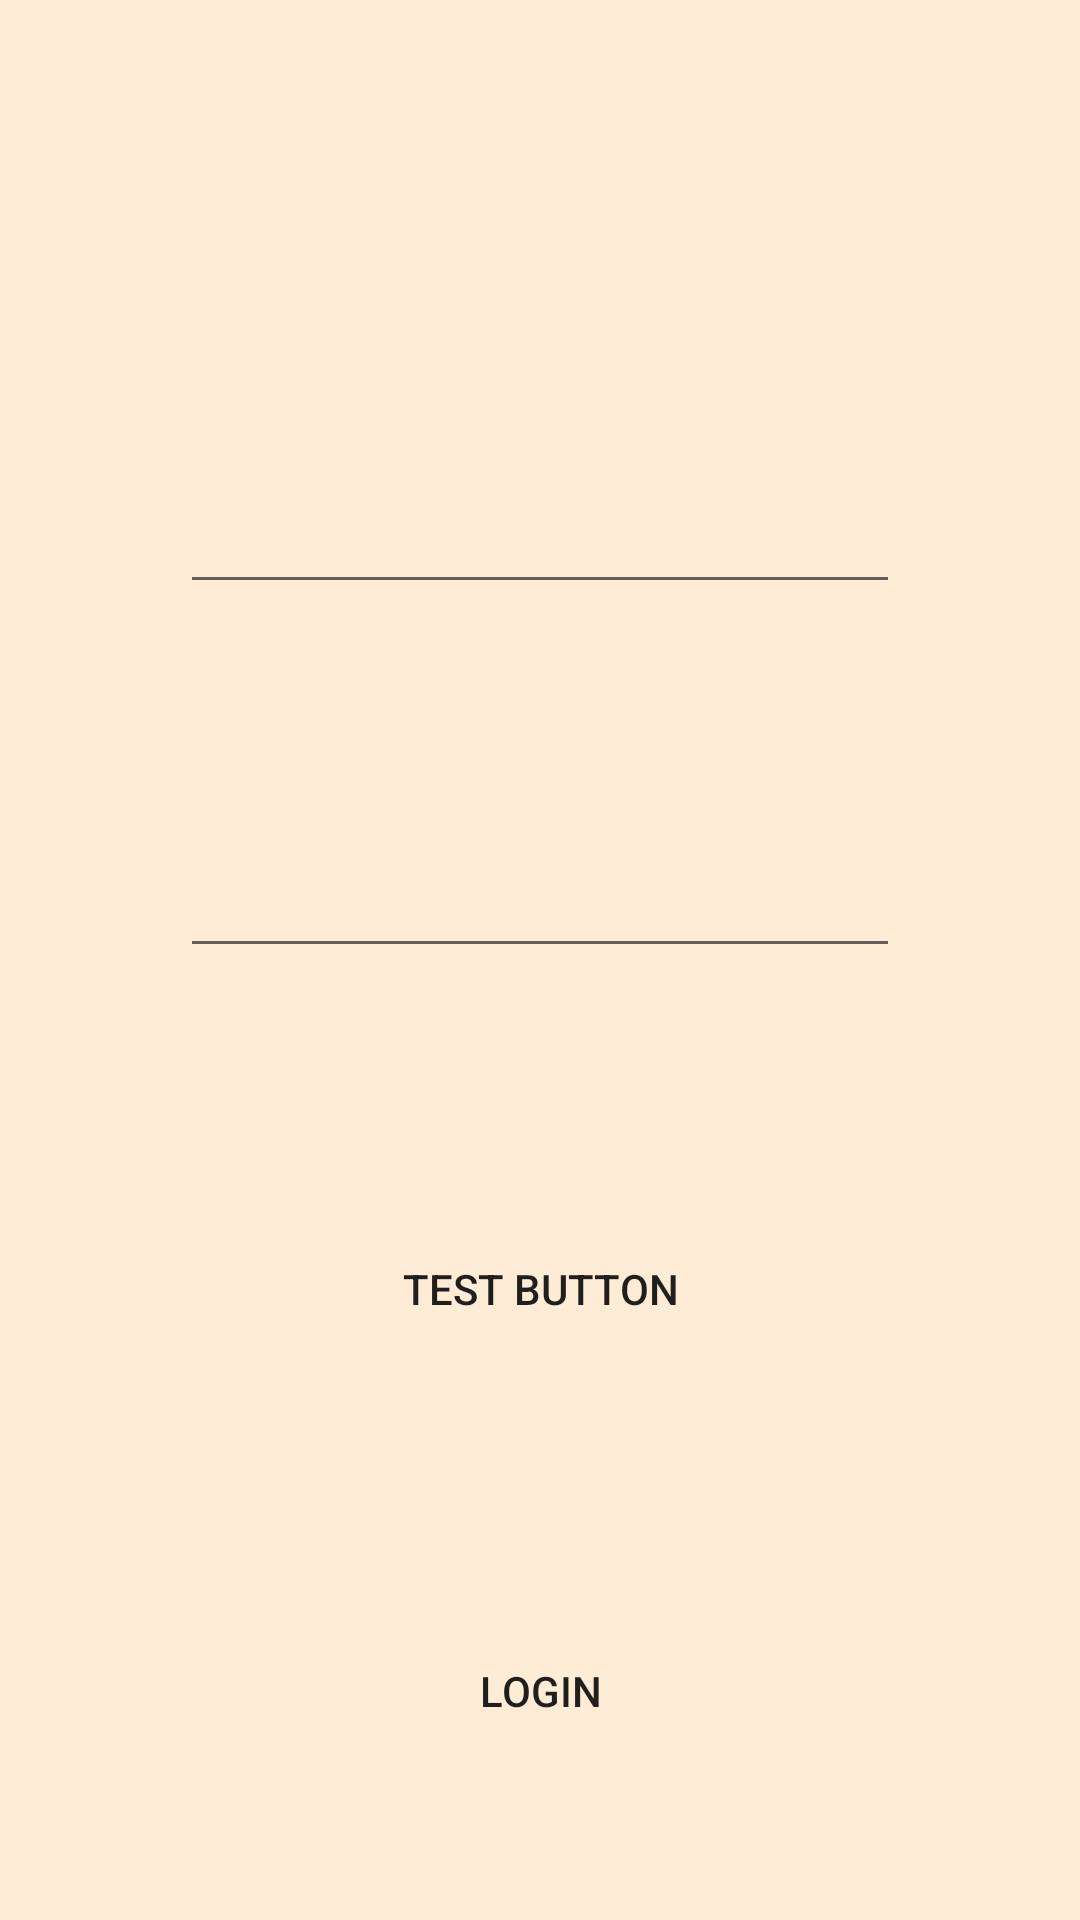

Android layout source for this screen:
<!-- AndroidManifest.xml: application theme Theme.Dogwalk -->
<!-- res/layout/activity_main.xml -->
<?xml version="1.0" encoding="utf-8"?>
<androidx.constraintlayout.widget.ConstraintLayout xmlns:android="http://schemas.android.com/apk/res/android"
    xmlns:app="http://schemas.android.com/apk/res-auto"
    xmlns:tools="http://schemas.android.com/tools"
    android:layout_width="match_parent"
    android:layout_height="match_parent"
    tools:context=".MainActivity">

    <LinearLayout

        android:layout_width="match_parent"
        android:layout_height="match_parent"
        android:background="#FFECD7"
        android:orientation="vertical"
        tools:layout_editor_absoluteX="80dp"
        tools:layout_editor_absoluteY="0dp">

        <ImageView
            android:id="@+id/imageView"
            android:layout_width="wrap_content"
            android:layout_height="wrap_content"
            android:layout_gravity="center"
            android:layout_marginTop="80dp"
           />

        <EditText
            android:id="@+id/editText"
            android:layout_width="240dp"
            android:layout_height="wrap_content"
            android:layout_gravity="center"
            android:layout_marginTop="80dp"
            android:ems="10"
            android:inputType="textEmailAddress"
            android:textColor="#000000"
            android:textColorHighlight="#000000"
            android:textColorHint="#000000"
            android:textColorLink="#000000" />

        <EditText
            android:id="@+id/editText2"
            android:layout_width="240dp"
            android:layout_height="wrap_content"
            android:layout_gravity="center"
            android:layout_marginTop="80dp"
            android:ems="10"
            android:inputType="textEmailAddress"
            android:textColor="#000000"
            android:textColorHighlight="#000000"
            android:textColorHint="#000000"
            android:textColorLink="#000000" />


        <Button
            android:id="@+id/login"
            style="@style/Widget.AppCompat.Button.Borderless"
            android:layout_width="240dp"
            android:layout_height="54dp"
            android:layout_gravity="center"
            android:layout_marginTop="80dp"
            android:onClick="onClickDog"
            android:text="Test button" />



        <Button
            android:id="@+id/button"
            style="@style/Widget.AppCompat.Button.Borderless"
            android:layout_width="240dp"
            android:text = "Login"
            android:layout_height="54dp"
            android:onClick="onClickLogin"
            android:layout_gravity="center"
            android:layout_marginTop="80dp" />



    </LinearLayout>
</androidx.constraintlayout.widget.ConstraintLayout>
<!-- resources referenced by this layout -->
<resources>
  <style name="Theme.Dogwalk" parent="Theme.AppCompat.Light.DarkActionBar">
          
          <item name="colorPrimary">@color/purple_500</item>
          <item name="colorPrimaryDark">@color/purple_700</item>
          <item name="colorAccent">@color/teal_200</item>
          
      </style>
  <!-- not gathered from this repository: default colours our renderer supplied (Android Studio template values) -->
  <color name="purple_500">#FF6200EE</color>
  <color name="purple_700">#FF3700B3</color>
  <color name="teal_200">#FF03DAC5</color>
</resources>
